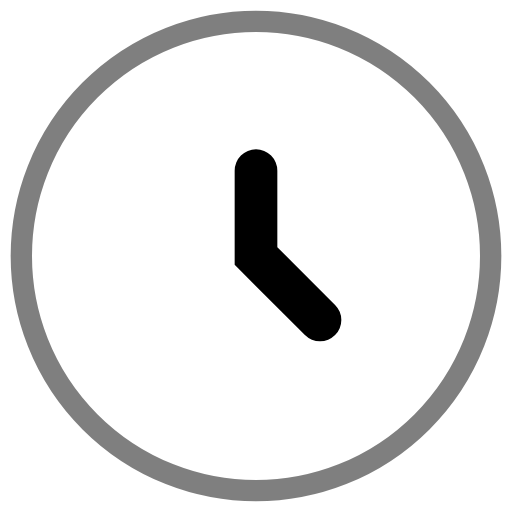
t = 0.00 s
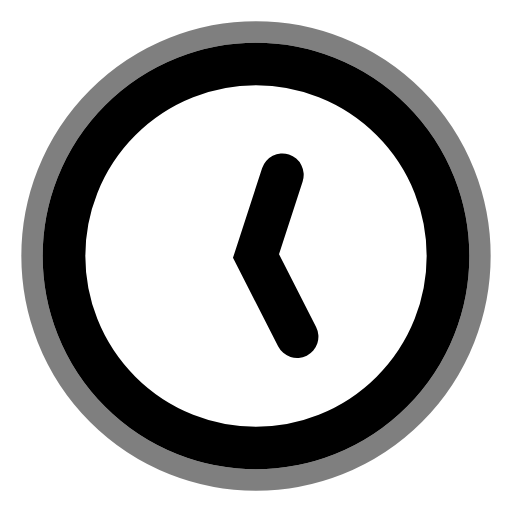
t = 2.10 s
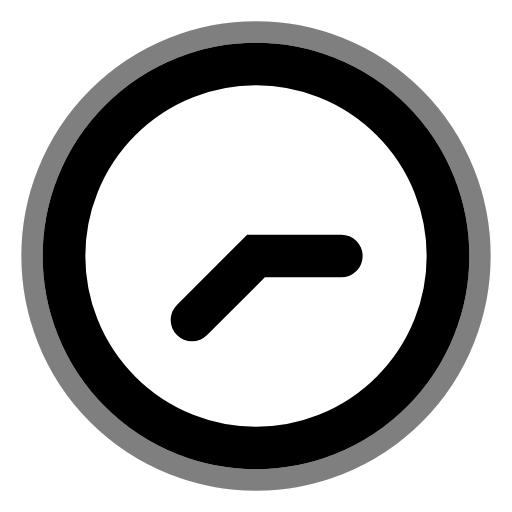
t = 4.10 s
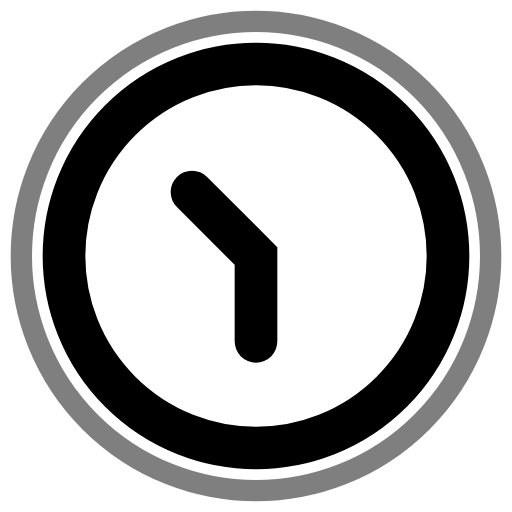
t = 6.60 s
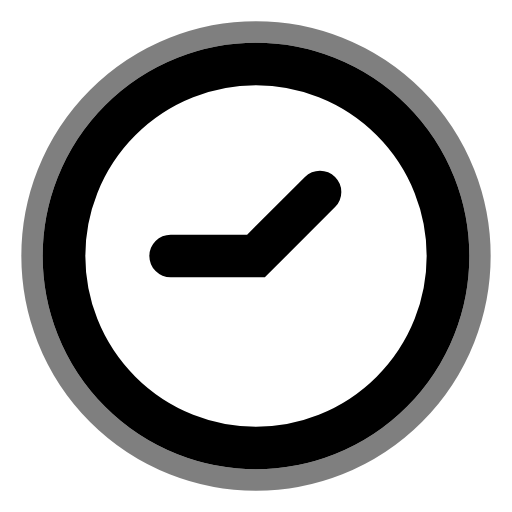
t = 9.10 s
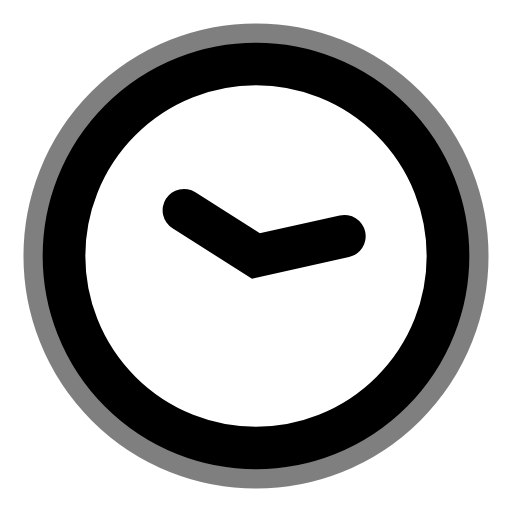
t = 10.00 s

The animated SVG that drew these frames (rendered in a browser with its animation timeline set to each time). Animation: 4 SMIL elements (animate=3,animateTransform=1); frames cover the first 10.00 s, repeats indefinitely.

<?xml version="1.0" encoding="UTF-8"?>
<svg width="24" height="24" viewBox="0 0 24 24" fill="none" xmlns="http://www.w3.org/2000/svg">
    <g>
        <circle cx="12" cy="12" r="9" stroke="currentColor" stroke-width="2" fill="none">
            <animate attributeName="stroke-dasharray" from="0 60" to="60 60" dur="1s" fill="freeze"/>
        </circle>
        <path d="M12 8v4l3 3" stroke="currentColor" stroke-width="2" stroke-linecap="round">
            <animate attributeName="stroke-dasharray" from="0 14" to="14 14" dur="0.6s" begin="1s" fill="freeze"/>
            <animateTransform attributeName="transform" type="rotate" from="0 12 12" to="360 12 12" dur="10s" begin="1.6s" repeatCount="indefinite"/>
        </path>
        <circle cx="12" cy="12" r="11" stroke="currentColor" stroke-width="1" fill="none" opacity="0.5">
            <animate attributeName="r" values="10;11;10" dur="2s" begin="1.6s" repeatCount="indefinite"/>
        </circle>
    </g>
</svg>
